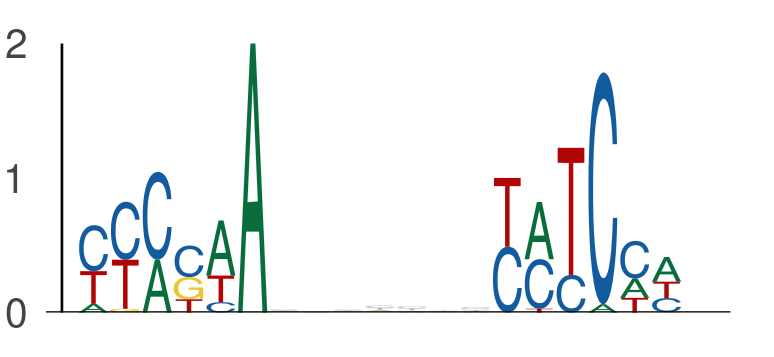

Values plotted in this chart, from the file beside it:
seq_index, start_position, end_position, is_reversed_complement
3645, 38, 44, 0
3645, 51, 57, 0
636, 51, 57, 0
636, 64, 70, 0
437, 48, 54, 0
437, 61, 67, 0
3808, 76, 82, 0
3808, 89, 95, 0
4328, 38, 44, 0
4328, 51, 57, 0
2535, 95, 101, 0
2535, 108, 114, 0
2535, 26, 32, 0
2535, 39, 45, 0
3690, 41, 47, 0
3690, 54, 60, 0
3091, 22, 28, 0
3091, 35, 41, 0
794, 115, 121, 0
794, 128, 134, 0
722, 99, 105, 0
722, 112, 118, 0
3930, 59, 65, 0
3930, 72, 78, 0
3339, 118, 124, 0
3339, 131, 137, 0
5658, 41, 47, 0
5658, 54, 60, 0
596, 64, 70, 0
596, 77, 83, 0
6029, 26, 32, 0
6029, 39, 45, 0
4596, 126, 132, 0
4596, 139, 145, 0
2608, 39, 45, 0
2608, 52, 58, 0
4266, 103, 109, 0
4266, 116, 122, 0
2870, 64, 70, 0
2870, 77, 83, 0
3736, 21, 27, 0
3736, 34, 40, 0
5801, 16, 22, 0
5801, 29, 35, 0
5923, 99, 105, 0
5923, 112, 118, 0
2122, 18, 24, 0
2122, 31, 37, 0
5763, 38, 44, 0
5763, 51, 57, 0
1392, 113, 119, 0
1392, 126, 132, 0
1580, 54, 60, 0
1580, 67, 73, 0
1619, 37, 43, 0
1619, 50, 56, 0
1197, 114, 120, 0
1197, 127, 133, 0
4487, 114, 120, 0
4487, 127, 133, 0
... 578 more rows
